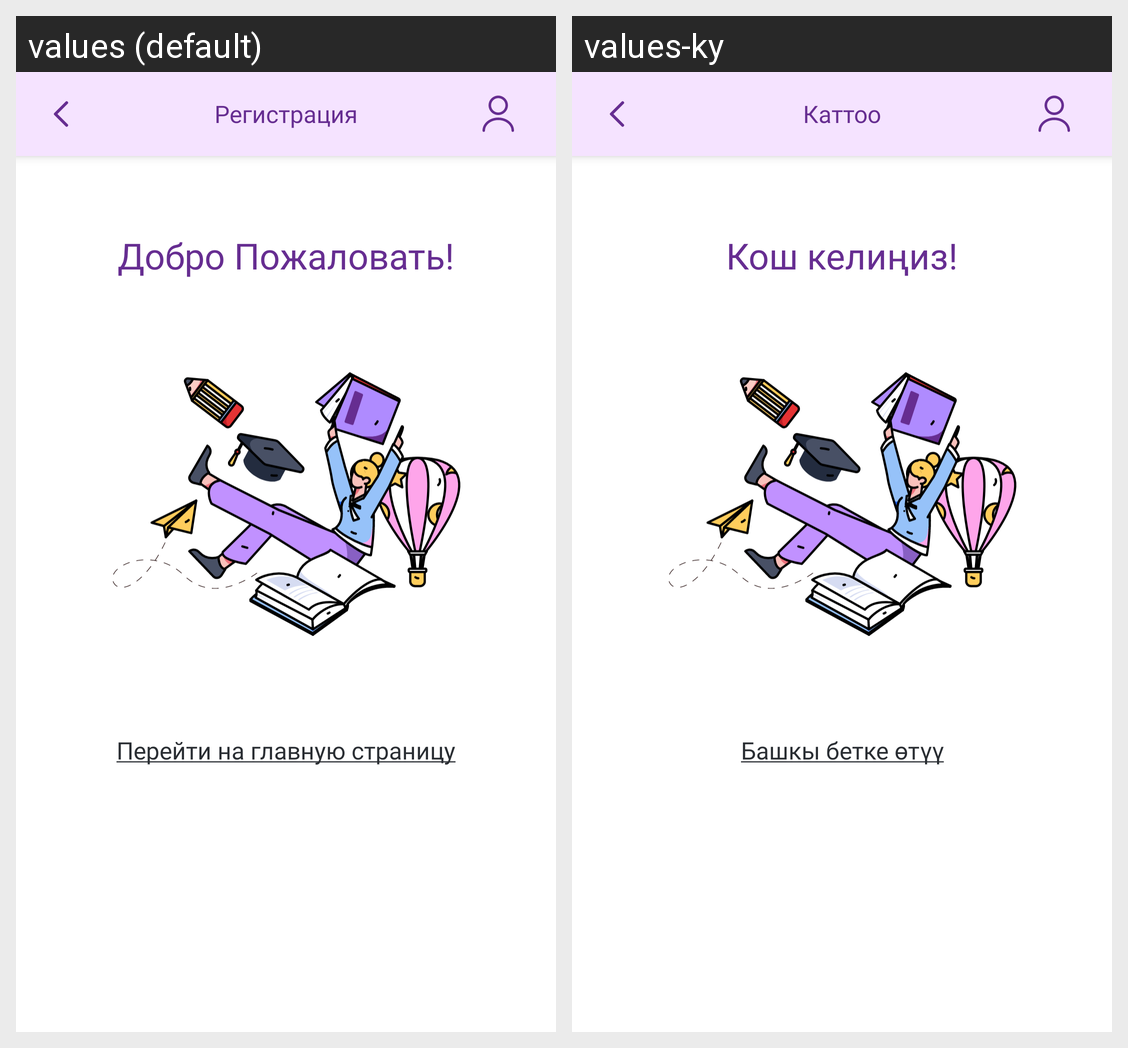

For this localized Android screen grid, give each drawn string resource with its value in every locale shown.
Android screen res/layout/fragment_registration_success.xml rendered under 2 locales, left to right: values (default), values-ky. Device: Nexus 5 (rendered at 1080×1920; each locale shown at half size, 540×960, under a caption strip naming it); theme Theme.Girls4Girls.
Strings drawn on this screen, with the default value and each locale's value (text and hints the layout hard-codes, and strings that could not be matched under every locale, appear in the picture but are not listed):

welcome
  values: Добро Пожаловать!
  values-ky: Кош келиңиз!

go_to_main_page
  values: Перейти на главную страницу
  values-ky: Башкы бетке өтүү

registration
  values: Регистрация
  values-ky: Каттоо
